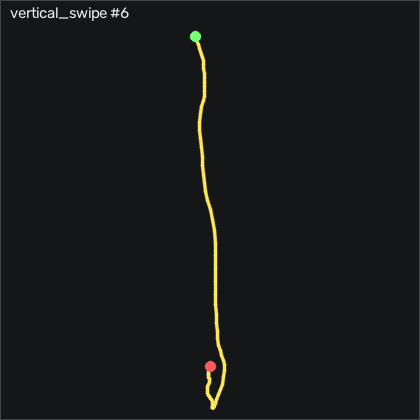

The table this chart was drawn from, first rows:
t_s, ax, ay, az, gx, gy, gz, seq
0.00000, -0.9, -0.04100, 0.644, 10.92, 43.5, -7.84, 16300
0.01100, -0.927, -0.03600, 0.611, 12.5, 41.18, -6.498, 16301
0.02000, -0.917, -0.00200, 0.576, 14.21, 37.19, -2.352, 16302
0.03000, -0.82, 0.07100, 0.571, 14.27, 31.73, 4.812, 16303
0.04000, -0.722, 0.07700, 0.563, 10.31, 28.38, 7.71, 16304
0.05100, -0.655, 0.07400, 0.562, 6.316, 28.83, 3.167, 16305
0.06000, -0.634, 0.07300, 0.54, 4.73, 32.95, -3.175, 16306
0.07000, -0.646, 0.06800, 0.506, 4.304, 37.92, -7.29, 16307
0.08000, -0.657, 0.06400, 0.469, 3.633, 41.82, -7.901, 16308
0.09000, -0.651, 0.04700, 0.414, 2.139, 43.89, -5.859, 16309
0.1, -0.633, 0.02900, 0.376, 0.7056, 45.05, -2.566, 16310
0.11, -0.621, 0.01900, 0.332, 0.3706, 45.88, -2.017, 16311
0.12, -0.595, 0.04100, 0.284, 1.438, 45.91, -4.09, 16312
0.13, -0.531, 0.11, 0.302, 1.986, 45.17, -7.109, 16313
0.141, -0.446, 0.109, 0.328, -3.014, 45.27, -9.79, 16314
0.15, -0.387, 0.03200, 0.362, -11.22, 48.92, -12.23, 16315
0.16, -0.399, -0.07100, 0.382, -16.49, 57.4, -11.07, 16316
0.17, -0.466, -0.17, 0.352, -15.03, 68.22, -9.303, 16317
0.181, -0.574, -0.176, 0.325, -6.764, 78.83, -7.779, 16318
0.19, -0.671, -0.12, 0.29, 3.236, 85.6, -1.345, 16319
0.2, -0.719, -0.03200, 0.278, 9.822, 87.49, 5.728, 16320
0.21, -0.762, 0.01100, 0.29, 9.852, 87.13, 10.94, 16321
0.22, -0.807, -0.02800, 0.281, 6.011, 86.73, 13.93, 16322
0.23, -0.847, -0.05700, 0.275, 4.547, 87.19, 19.54, 16323
0.24, -0.824, -0.06500, 0.275, 6.346, 86.58, 29.84, 16324
0.25, -0.767, -0.05400, 0.253, 10.07, 85.36, 41.12, 16325
0.26, -0.713, -0.01000, 0.218, 15.61, 85.63, 44.45, 16326
0.27, -0.689, 0.06600, 0.219, 21.07, 87.61, 40.48, 16327
0.28, -0.647, 0.147, 0.202, 24.33, 90.88, 26.37, 16328
0.29, -0.638, 0.226, 0.211, 23.97, 98.38, 9.722, 16329
0.3, -0.736, 0.255, 0.234, 18.27, 110.4, -5.309, 16330
0.311, -0.892, 0.218, 0.266, 9.304, 121.5, -11.62, 16331
0.32, -1.054, 0.143, 0.273, 0.9186, 128.3, -6.864, 16332
0.33, -1.178, 0.07300, 0.258, -2.953, 129.2, 2.709, 16333
0.34, -1.278, 0.01900, 0.227, -2.648, 125.6, 9.416, 16334
0.351, -1.354, 0.00200, 0.215, 0.06564, 118.8, 12.25, 16335
0.36, -1.402, 0.00600, 0.203, 3.328, 109.2, 10.97, 16336
0.37, -1.419, 0.02200, 0.212, 5.523, 98.04, 2.13, 16337
0.38, -1.422, 0.02100, 0.231, 5.767, 87.89, -6.438, 16338
0.39, -1.437, -0.00400, 0.25, 5.218, 79.75, -10.83, 16339
0.4, -1.465, -0.02600, 0.258, 6.102, 72.83, -9.303, 16340
0.41, -1.481, -0.00900, 0.248, 9.273, 65.69, -6.04, 16341
0.42, -1.472, 0.05500, 0.247, 13.24, 57.83, -4.151, 16342
0.43, -1.425, 0.09700, 0.24, 15.4, 49.5, -3.816, 16343
0.44, -1.313, 0.235, 0.207, 15.49, 43.1, -0.8585, 16344
0.45, -1.136, 0.239, 0.198, 9.425, 44.02, 6.521, 16345
0.46, -1.145, 0.231, 0.194, 1.59, 55.42, 19.51, 16346
0.47, -1.255, 0.226, 0.208, -6.52, 64.69, 23.23, 16347
0.481, -1.323, 0.151, 0.208, -14.02, 64.87, 18.04, 16348
0.49, -1.36, 0.08200, 0.195, -17.5, 59.87, 10.88, 16349
0.5, -1.396, 0.03900, 0.205, -18.08, 53.07, 5.484, 16350
0.51, -1.436, -0.00600, 0.209, -17.07, 45.42, 4.417, 16351
0.521, -1.443, -0.02300, 0.209, -14.39, 35.85, 7.678, 16352
0.53, -1.401, -0.00200, 0.207, -10.42, 25.02, 12.43, 16353
0.54, -1.329, 0.00800, 0.178, -6.306, 14.47, 13.84, 16354
0.55, -1.24, 0.04100, 0.172, -2.953, 5.875, 9.142, 16355
0.56, -1.156, 0.05400, 0.139, -1.764, 1.089, 3.562, 16356
0.57, -1.129, 0.06500, 0.143, -2.038, 0.7533, 1.734, 16357
0.58, -1.154, 0.05500, 0.139, -2.77, 1.18, 0.8495, 16358
0.59, -1.174, 0.04200, 0.133, -2.678, -0.8317, 0.2705, 16359
... 25 more rows
